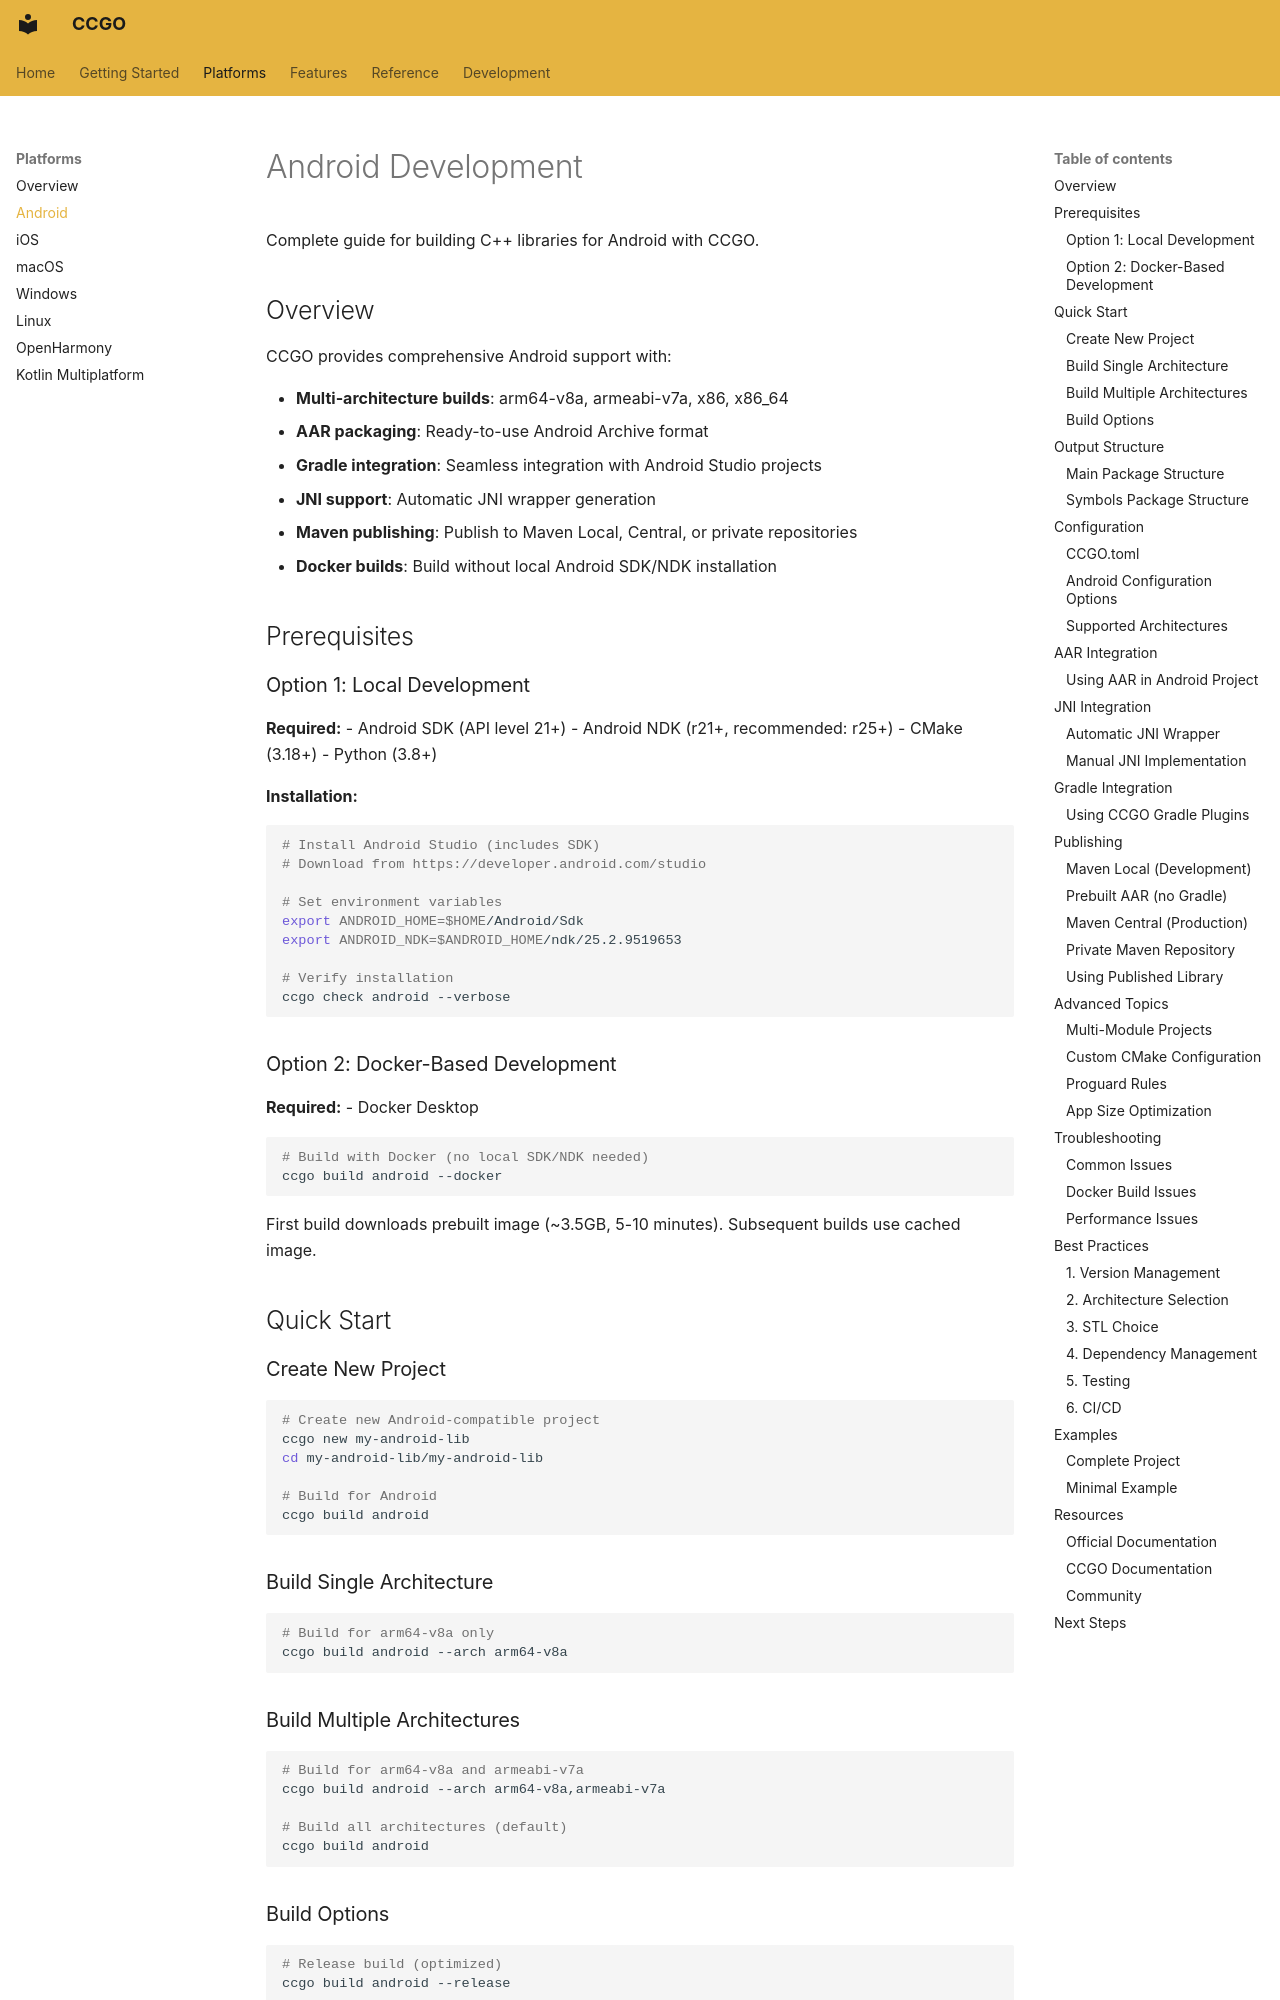

repository: zhlinh/ccgo · page: platforms/android/index.html · generator: mkdocs

# Android Development

Complete guide for building C++ libraries for Android with CCGO.

## Overview

CCGO provides comprehensive Android support with:

- **Multi-architecture builds**: arm64-v8a, armeabi-v7a, x86, x86_64
- **AAR packaging**: Ready-to-use Android Archive format
- **Gradle integration**: Seamless integration with Android Studio projects
- **JNI support**: Automatic JNI wrapper generation
- **Maven publishing**: Publish to Maven Local, Central, or private repositories
- **Docker builds**: Build without local Android SDK/NDK installation

## Prerequisites

### Option 1: Local Development

**Required:**
- Android SDK (API level 21+)
- Android NDK (r21+, recommended: r25+)
- CMake (3.18+)
- Python (3.8+)

**Installation:**

```bash
# Install Android Studio (includes SDK)
# Download from https://developer.android.com/studio

# Set environment variables
export ANDROID_HOME=$HOME/Android/Sdk
export ANDROID_NDK=$ANDROID_HOME/ndk/25.2.9519653

# Verify installation
ccgo check android --verbose
```

### Option 2: Docker-Based Development

**Required:**
- Docker Desktop

```bash
# Build with Docker (no local SDK/NDK needed)
ccgo build android --docker
```

First build downloads prebuilt image (~3.5GB, 5-10 minutes). Subsequent builds use cached image.

## Quick Start

### Create New Project

```bash
# Create new Android-compatible project
ccgo new my-android-lib
cd my-android-lib/my-android-lib

# Build for Android
ccgo build android
```

### Build Single Architecture

```bash
# Build for arm64-v8a only
ccgo build android --arch arm64-v8a
```

### Build Multiple Architectures

```bash
# Build for arm64-v8a and armeabi-v7a
ccgo build android --arch arm64-v8a,armeabi-v7a

# Build all architectures (default)
ccgo build android
```
